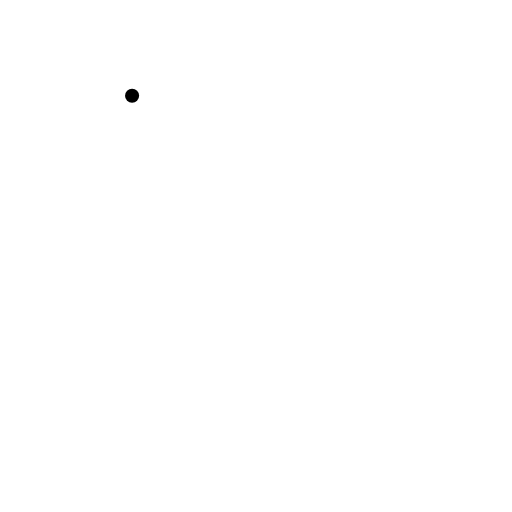
t = 0.00 s
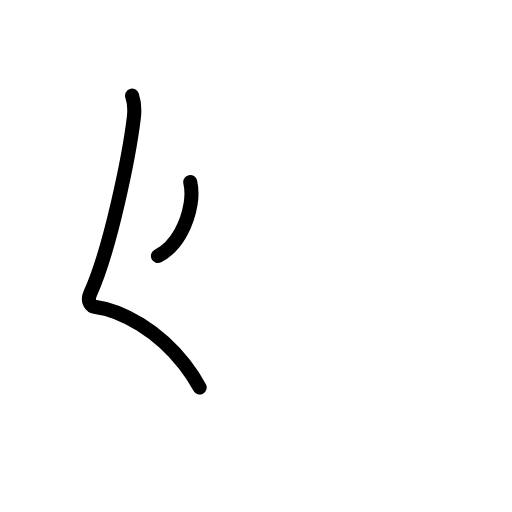
t = 1.63 s
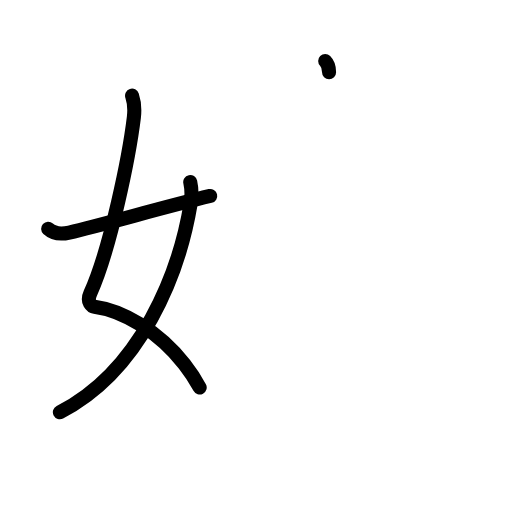
t = 3.25 s
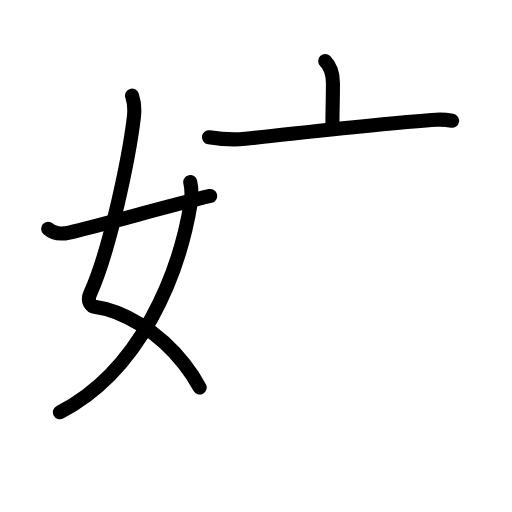
t = 4.83 s
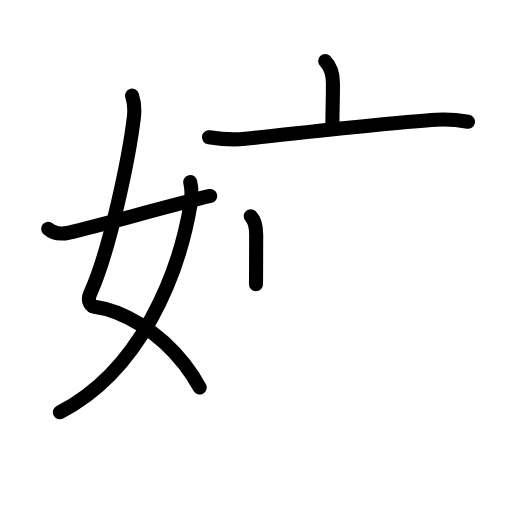
t = 5.50 s
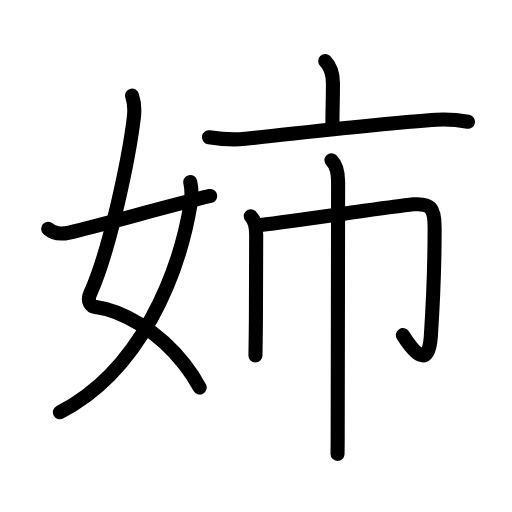
t = 8.00 s

The animated SVG that drew these frames (rendered in a browser with its animation timeline set to each time). Animation: 31 SMIL elements (animate=31); one cycle of 8.00 s.

<?xml version="1.0" encoding="UTF-8"?>
<!--
AniKanjiVG is licensed by CC-BY-SA Paul C. Sommerhoff (https://bitbucket.org/sommerhoff/anikanjivg).
AniKanjiVG uses KanjiVG which is licensed by CC-BY-SA Ulrich Apel (http://kanjivg.tagaini.net).
See also http://creativecommons.org/licenses/by-sa/3.0/
-->
<svg xmlns:kvg='http://kanjivg.tagaini.net' xmlns='http://www.w3.org/2000/svg' width='109' height='109' viewBox='0 0 109 109' style='fill:none;stroke:#000000;stroke-width:3;stroke-linecap:round;stroke-linejoin:round;' id="kvg:kanji_059c9"><g id="kvg:059c9" kvg:element="姉"><g id="kvg:059c9-g1" kvg:element="女" kvg:variant="true" kvg:position="left" kvg:radical="general"><path id="kvg:059c9-s1" kvg:type="㇛" d="M28.12,20.37c0.38,1.13,0.57,2.99,0.38,4.63c-0.97,8.06-4.99,28-9.27,37.43c-0.88,1.94,0.37,2.8,0.88,2.87c6.05,0.78,13.68,5.27,19.13,12.22c1.21,1.54,2.32,3.21,3.27,4.98"><animate attributeName="d" begin="0.0s" dur="0.2s" from="M28.12,20.37C28.12,20.37,28.12,20.37,28.12,20.37" to="M28.12,20.37c0.38,1.13,0.57,2.99,0.38,4.63" />
<animate attributeName="d" begin="0.2s" dur="0.2s" from="M28.12,20.37c0.38,1.13,0.57,2.99,0.38,4.63c0,0,0,0,0,0,0" to="M28.12,20.37c0.38,1.13,0.57,2.99,0.38,4.63c-0.97,8.06-4.99,28-9.27,37.43" />
<animate attributeName="d" begin="0.4s" dur="0.2s" from="M28.12,20.37c0.38,1.13,0.57,2.99,0.38,4.63c-0.97,8.06-4.99,28-9.27,37.43c0,0,0,0,0,0,0" to="M28.12,20.37c0.38,1.13,0.57,2.99,0.38,4.63c-0.97,8.06-4.99,28-9.27,37.43c-0.88,1.94,0.37,2.8,0.88,2.87" />
<animate attributeName="d" begin="0.6000000000000001s" dur="0.2s" from="M28.12,20.37c0.38,1.13,0.57,2.99,0.38,4.63c-0.97,8.06-4.99,28-9.27,37.43c-0.88,1.94,0.37,2.8,0.88,2.87c0,0,0,0,0,0,0" to="M28.12,20.37c0.38,1.13,0.57,2.99,0.38,4.63c-0.97,8.06-4.99,28-9.27,37.43c-0.88,1.94,0.37,2.8,0.88,2.87c6.05,0.78,13.68,5.27,19.13,12.22" />
<animate attributeName="d" begin="0.8s" dur="0.2s" from="M28.12,20.37c0.38,1.13,0.57,2.99,0.38,4.63c-0.97,8.06-4.99,28-9.27,37.43c-0.88,1.94,0.37,2.8,0.88,2.87c6.05,0.78,13.68,5.27,19.13,12.22c0,0,0,0,0,0,0" to="M28.12,20.37c0.38,1.13,0.57,2.99,0.38,4.63c-0.97,8.06-4.99,28-9.27,37.43c-0.88,1.94,0.37,2.8,0.88,2.87c6.05,0.78,13.68,5.27,19.13,12.22c1.21,1.54,2.32,3.21,3.27,4.98" />
</path>
<path id="kvg:059c9-s2" kvg:type="㇒" d="M40.5,38.75c0.38,1.75,0.36,2.98,0.08,4.67C38.12,58.25,30,78.88,12.75,87.75"><animate attributeName="d" begin="1.0s" dur="0.5s" from="M40.5,38.75C40.5,38.75,40.5,38.75,40.5,38.75" to="M40.5,38.75c0.38,1.75,0.36,2.98,0.08,4.67" />
<animate attributeName="d" begin="1.5s" dur="0.5s" from="M40.5,38.75c0.38,1.75,0.36,2.98,0.08,4.67c0,0,0,0,0,0,0" to="M40.5,38.75c0.38,1.75,0.36,2.98,0.08,4.67C38.12,58.25,30,78.88,12.75,87.75" />
<animate attributeName="d" begin="0s" dur="1.0s" from="M-100,-100" to="M-100,-100" />
</path>
<path id="kvg:059c9-s3" kvg:type="㇀/㇐" d="M10.25,48.71c1,0.92,2.53,1.24,4.5,0.79c7.12-1.62,19.5-5.25,30-7.78"><animate attributeName="d" begin="2.0s" dur="0.5s" from="M10.25,48.71C10.25,48.71,10.25,48.71,10.25,48.71" to="M10.25,48.71c1,0.92,2.53,1.24,4.5,0.79" />
<animate attributeName="d" begin="2.5s" dur="0.5s" from="M10.25,48.71c1,0.92,2.53,1.24,4.5,0.79c0,0,0,0,0,0,0" to="M10.25,48.71c1,0.92,2.53,1.24,4.5,0.79c7.12-1.62,19.5-5.25,30-7.78" />
<animate attributeName="d" begin="0s" dur="2.0s" from="M-100,-100" to="M-100,-100" />
</path>
</g>
<g id="kvg:059c9-g2" kvg:element="市" kvg:position="right" kvg:phon="市"><g id="kvg:059c9-g3" kvg:element="亠"><path id="kvg:059c9-s4" kvg:type="㇑a" d="M69.23,13c1.32,1.32,1.65,2.75,1.65,4.77c0,4.3-0.11,4.98-0.11,8.58"><animate attributeName="d" begin="3.0s" dur="0.5s" from="M69.23,13C69.23,13,69.23,13,69.23,13" to="M69.23,13c1.32,1.32,1.65,2.75,1.65,4.77" />
<animate attributeName="d" begin="3.5s" dur="0.5s" from="M69.23,13c1.32,1.32,1.65,2.75,1.65,4.77c0,0,0,0,0,0,0" to="M69.23,13c1.32,1.32,1.65,2.75,1.65,4.77c0,4.3-0.11,4.98-0.11,8.58" />
<animate attributeName="d" begin="0s" dur="3.0s" from="M-100,-100" to="M-100,-100" />
</path>
<path id="kvg:059c9-s5" kvg:type="㇐" d="M44.5,29.22c3.09,0.48,5.97,0.51,7.72,0.33c11.4-1.18,30.28-3.43,40.66-4.05c2.98-0.18,4.52,0.03,6.75,0.42"><animate attributeName="d" begin="4.0s" dur="0.3333333333333333s" from="M44.5,29.22C44.5,29.22,44.5,29.22,44.5,29.22" to="M44.5,29.22c3.09,0.48,5.97,0.51,7.72,0.33" />
<animate attributeName="d" begin="4.333333333333333s" dur="0.3333333333333333s" from="M44.5,29.22c3.09,0.48,5.97,0.51,7.72,0.33c0,0,0,0,0,0,0" to="M44.5,29.22c3.09,0.48,5.97,0.51,7.72,0.33c11.4-1.18,30.28-3.43,40.66-4.05" />
<animate attributeName="d" begin="4.666666666666667s" dur="0.3333333333333333s" from="M44.5,29.22c3.09,0.48,5.97,0.51,7.72,0.33c11.4-1.18,30.28-3.43,40.66-4.05c0,0,0,0,0,0,0" to="M44.5,29.22c3.09,0.48,5.97,0.51,7.72,0.33c11.4-1.18,30.28-3.43,40.66-4.05c2.98-0.18,4.52,0.03,6.75,0.42" />
<animate attributeName="d" begin="0s" dur="4.0s" from="M-100,-100" to="M-100,-100" />
</path>
</g>
<g id="kvg:059c9-g4" kvg:element="巾"><path id="kvg:059c9-s6" kvg:type="㇑" d="M53.38,46.06c0.78,0.78,1.16,2.19,1.16,3.98c0,4.71,0,13.1-0.09,20.96c-0.03,2.29-0.05,3.66-0.07,4.69"><animate attributeName="d" begin="5.0s" dur="0.3333333333333333s" from="M53.38,46.06C53.38,46.06,53.38,46.06,53.38,46.06" to="M53.38,46.06c0.78,0.78,1.16,2.19,1.16,3.98" />
<animate attributeName="d" begin="5.333333333333333s" dur="0.3333333333333333s" from="M53.38,46.06c0.78,0.78,1.16,2.19,1.16,3.98c0,0,0,0,0,0,0" to="M53.38,46.06c0.78,0.78,1.16,2.19,1.16,3.98c0,4.71,0,13.1-0.09,20.96" />
<animate attributeName="d" begin="5.666666666666667s" dur="0.3333333333333333s" from="M53.38,46.06c0.78,0.78,1.16,2.19,1.16,3.98c0,4.71,0,13.1-0.09,20.96c0,0,0,0,0,0,0" to="M53.38,46.06c0.78,0.78,1.16,2.19,1.16,3.98c0,4.71,0,13.1-0.09,20.96c-0.03,2.29-0.05,3.66-0.07,4.69" />
<animate attributeName="d" begin="0s" dur="5.0s" from="M-100,-100" to="M-100,-100" />
</path>
<path id="kvg:059c9-s7" kvg:type="㇆a" d="M55.52,47.9c8.95-1.14,30.63-4.27,32.52-4.4c3.59-0.25,4.49,0.75,4.49,4.91c0,8.97-0.3,15.52-0.81,23.17c-0.47,6.93-3.47,3.68-5.95-0.23"><animate attributeName="d" begin="6.0s" dur="0.25s" from="M55.52,47.9C55.52,47.9,55.52,47.9,55.52,47.9" to="M55.52,47.9c8.95-1.14,30.63-4.27,32.52-4.4" />
<animate attributeName="d" begin="6.25s" dur="0.25s" from="M55.52,47.9c8.95-1.14,30.63-4.27,32.52-4.4c0,0,0,0,0,0,0" to="M55.52,47.9c8.95-1.14,30.63-4.27,32.52-4.4c3.59-0.25,4.49,0.75,4.49,4.91" />
<animate attributeName="d" begin="6.5s" dur="0.25s" from="M55.52,47.9c8.95-1.14,30.63-4.27,32.52-4.4c3.59-0.25,4.49,0.75,4.49,4.91c0,0,0,0,0,0,0" to="M55.52,47.9c8.95-1.14,30.63-4.27,32.52-4.4c3.59-0.25,4.49,0.75,4.49,4.91c0,8.97-0.3,15.52-0.81,23.17" />
<animate attributeName="d" begin="6.75s" dur="0.25s" from="M55.52,47.9c8.95-1.14,30.63-4.27,32.52-4.4c3.59-0.25,4.49,0.75,4.49,4.91c0,8.97-0.3,15.52-0.81,23.17c0,0,0,0,0,0,0" to="M55.52,47.9c8.95-1.14,30.63-4.27,32.52-4.4c3.59-0.25,4.49,0.75,4.49,4.91c0,8.97-0.3,15.52-0.81,23.17c-0.47,6.93-3.47,3.68-5.95-0.23" />
<animate attributeName="d" begin="0s" dur="6.0s" from="M-100,-100" to="M-100,-100" />
</path>
<path id="kvg:059c9-s8" kvg:type="㇑" d="M70.57,34.12c1.21,1.21,1.41,2.93,1.41,4.58c0,0.63-0.06,37.87-0.09,53.16c0,3.21-0.02,3.95-0.03,4.77"><animate attributeName="d" begin="7.0s" dur="0.3333333333333333s" from="M70.57,34.12C70.57,34.12,70.57,34.12,70.57,34.12" to="M70.57,34.12c1.21,1.21,1.41,2.93,1.41,4.58" />
<animate attributeName="d" begin="7.333333333333333s" dur="0.3333333333333333s" from="M70.57,34.12c1.21,1.21,1.41,2.93,1.41,4.58c0,0,0,0,0,0,0" to="M70.57,34.12c1.21,1.21,1.41,2.93,1.41,4.58c0,0.63-0.06,37.87-0.09,53.16" />
<animate attributeName="d" begin="7.666666666666667s" dur="0.3333333333333333s" from="M70.57,34.12c1.21,1.21,1.41,2.93,1.41,4.58c0,0.63-0.06,37.87-0.09,53.16c0,0,0,0,0,0,0" to="M70.57,34.12c1.21,1.21,1.41,2.93,1.41,4.58c0,0.63-0.06,37.87-0.09,53.16c0,3.21-0.02,3.95-0.03,4.77" />
<animate attributeName="d" begin="0s" dur="7.0s" from="M-100,-100" to="M-100,-100" />
</path>
</g>
</g>
</g>
</svg>
